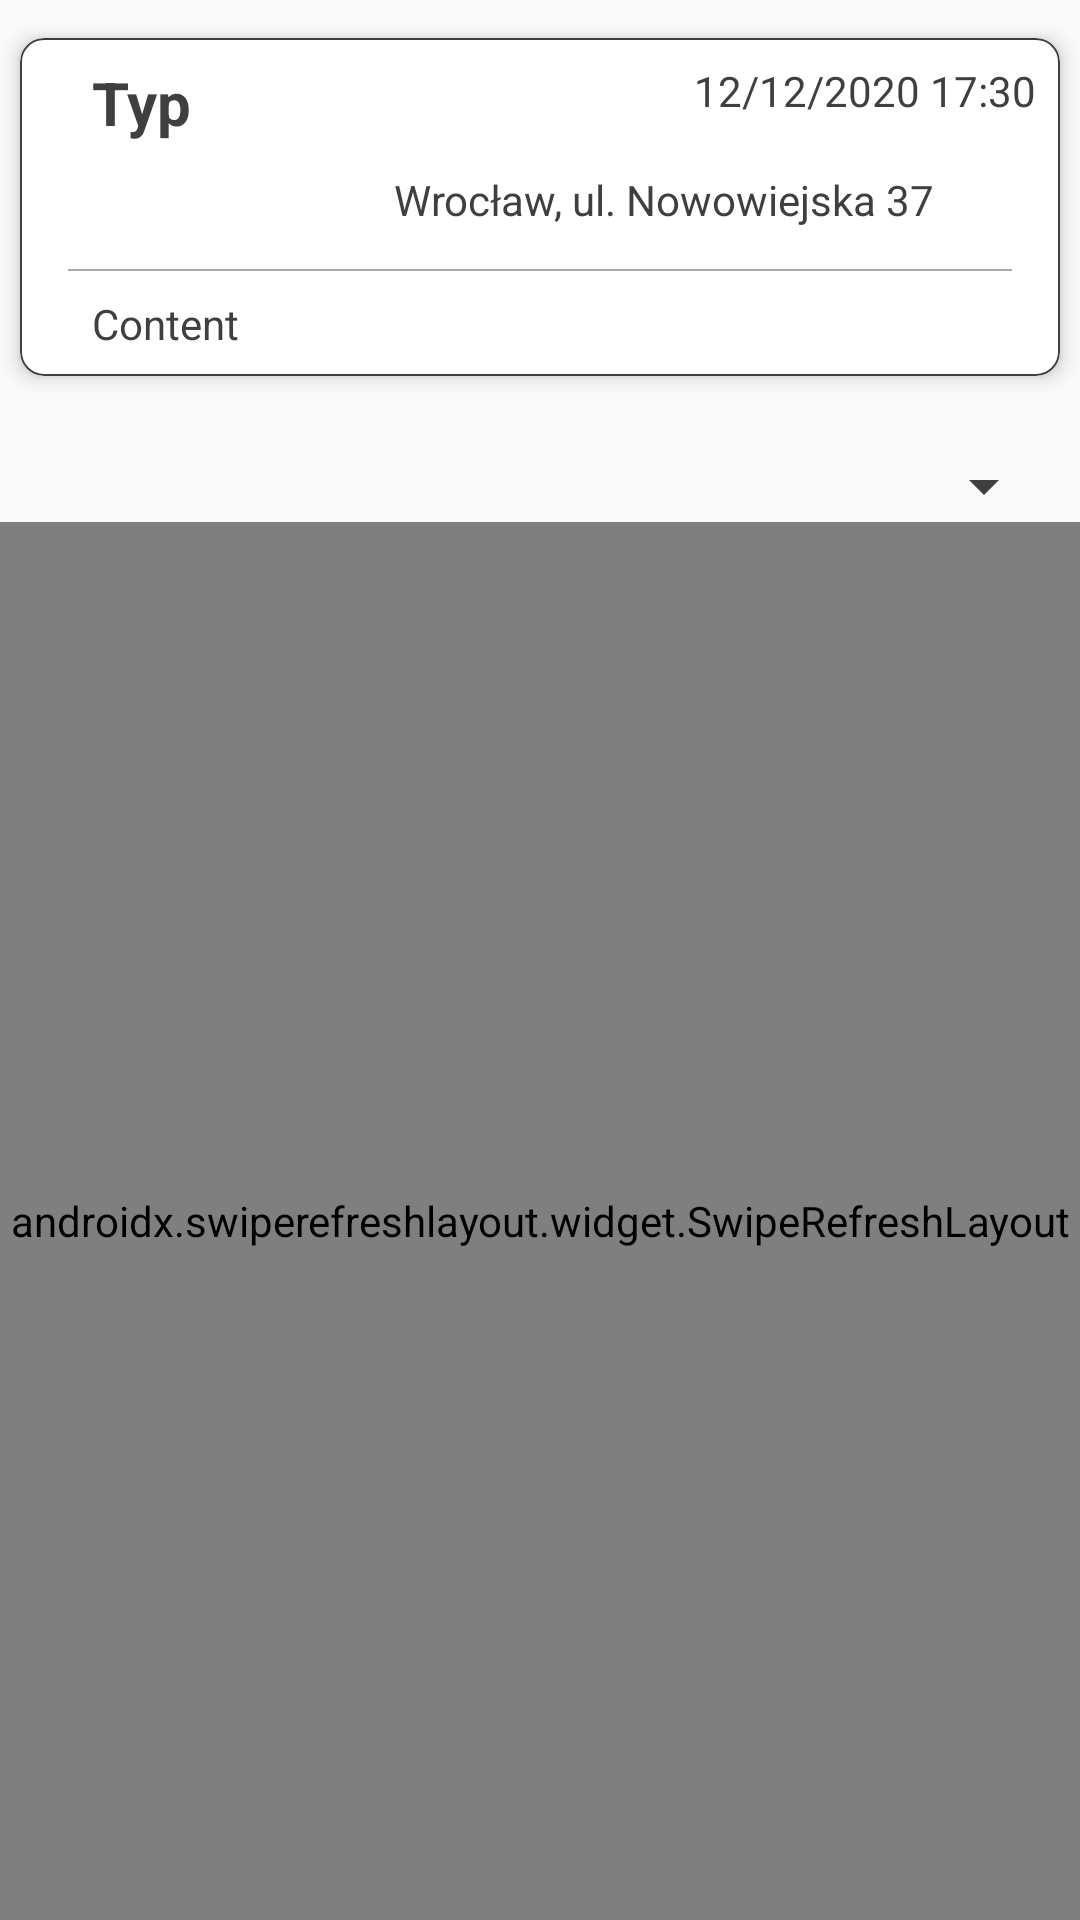

Android layout source for this screen:
<!-- AndroidManifest.xml: application theme AppTheme -->
<!-- res/layout/activity_event_details.xml -->
<?xml version="1.0" encoding="utf-8"?>
<LinearLayout xmlns:android="http://schemas.android.com/apk/res/android"
    xmlns:app="http://schemas.android.com/apk/res-auto"
    xmlns:tools="http://schemas.android.com/tools"
    android:layout_width="match_parent"
    android:layout_height="match_parent"
    android:orientation="vertical"
    tools:context=".view.events.EventDetailsActivity">

    <com.google.android.material.card.MaterialCardView
        android:layout_width="match_parent"
        android:layout_height="wrap_content"
        android:layout_marginTop="4dp"
        app:strokeWidth="0.5dp"
        app:strokeColor="@color/customBlackColor"
        app:cardCornerRadius="8dp"
        app:cardElevation="4dp"
        app:cardUseCompatPadding="true"
        android:theme="@style/ItemTheme">

        <LinearLayout
            android:layout_width="match_parent"
            android:layout_height="wrap_content"
            android:orientation="vertical"
            android:padding="8dp">

            <RelativeLayout
                android:layout_width="match_parent"
                android:layout_height="wrap_content">
                <TextView
                    android:id="@+id/tv_event_details_type"
                    android:layout_width="wrap_content"
                    android:layout_height="wrap_content"
                    android:layout_alignParentStart="true"
                    android:layout_marginStart="16dp"
                    android:text="Typ"
                    android:textSize="20sp"
                    android:textStyle="bold" />
                <TextView
                    android:id="@+id/tv_event_details_timestamp"
                    android:layout_width="wrap_content"
                    android:layout_height="wrap_content"
                    android:layout_alignParentEnd="true"
                    android:layout_alignParentTop="true"
                    android:layout_gravity="end"
                    android:text="12/12/2020 17:30" />

                <LinearLayout
                    android:layout_width="wrap_content"
                    android:layout_height="wrap_content"
                    android:layout_gravity="end"
                    android:layout_marginTop="4dp"
                    android:layout_below="@id/tv_event_details_type"
                    android:layout_alignParentEnd="true"
                    android:orientation="horizontal">
                    <TextView
                        android:id="@+id/tv_event_details_place"
                        android:layout_width="wrap_content"
                        android:layout_height="wrap_content"
                        android:layout_gravity="center_vertical"
                        android:text="Wrocław, ul. Nowowiejska 37" />
                    <ImageButton
                        android:id="@+id/bt_map"
                        android:layout_marginStart="4dp"
                        android:background="@null"
                        android:layout_width="30dp"
                        android:layout_height="30dp"
                        android:adjustViewBounds="true"
                        android:scaleType="fitCenter"
                        android:layout_gravity="center_vertical"
                        android:src="@drawable/google_map"/>
                </LinearLayout>
            </RelativeLayout>

            <View
                android:layout_width="match_parent"
                android:layout_height="0.5dp"
                android:layout_margin="8dp"
                android:background="@android:color/darker_gray" />

            <TextView
                android:id="@+id/tv_event_details_content"
                android:layout_width="wrap_content"
                android:layout_height="wrap_content"
                android:layout_marginStart="16dp"
                android:text="Content"/>





















        </LinearLayout>

    </com.google.android.material.card.MaterialCardView>
    <Spinner
        android:layout_marginTop="16dp"
        android:layout_marginStart="8dp"
        android:layout_marginEnd="8dp"
        android:id="@+id/spinner_event_details"
        android:textSize="28sp"
        android:layout_width="match_parent"
        android:layout_height="wrap_content" />

    <androidx.swiperefreshlayout.widget.SwipeRefreshLayout
        android:id="@+id/swipe_refresh_layout"
        android:layout_width="match_parent"
        android:layout_height="match_parent">

        <androidx.recyclerview.widget.RecyclerView
            android:layout_margin="8dp"
            android:padding="8dp"
            android:id="@+id/rv_event_details"
            android:layout_width="match_parent"
            android:layout_height="match_parent" />
    </androidx.swiperefreshlayout.widget.SwipeRefreshLayout>

</LinearLayout>
<!-- resources referenced by this layout -->
<resources>
  <color name="customBlackColor">#3f3f3f</color>
  <style name="ItemTheme" parent="@style/Theme.MaterialComponents.Light">
          <item name="colorPrimary">@color/colorPrimary</item>
          <item name="colorPrimaryDark">@color/colorPrimaryDark</item>
          <item name="colorAccent">@color/colorAccent</item>
          <item name="android:textColor">@color/customBlackColor</item>
      </style>
  <style name="AppTheme" parent="Theme.AppCompat.Light">
          
          <item name="colorPrimary">@color/colorPrimary</item>
          <item name="colorPrimaryDark">@color/colorPrimaryDark</item>
          <item name="colorAccent">@color/colorAccent</item>
          <item name="android:textColorPrimary">@color/customBlackColor</item>
          <item name="android:textColorSecondary">@color/customBlackColor</item>
      </style>
  <color name="colorPrimary">#66bb6a</color>
  <color name="colorPrimaryDark">#338a3e</color>
  <color name="colorAccent">#66bb6a</color>
</resources>
